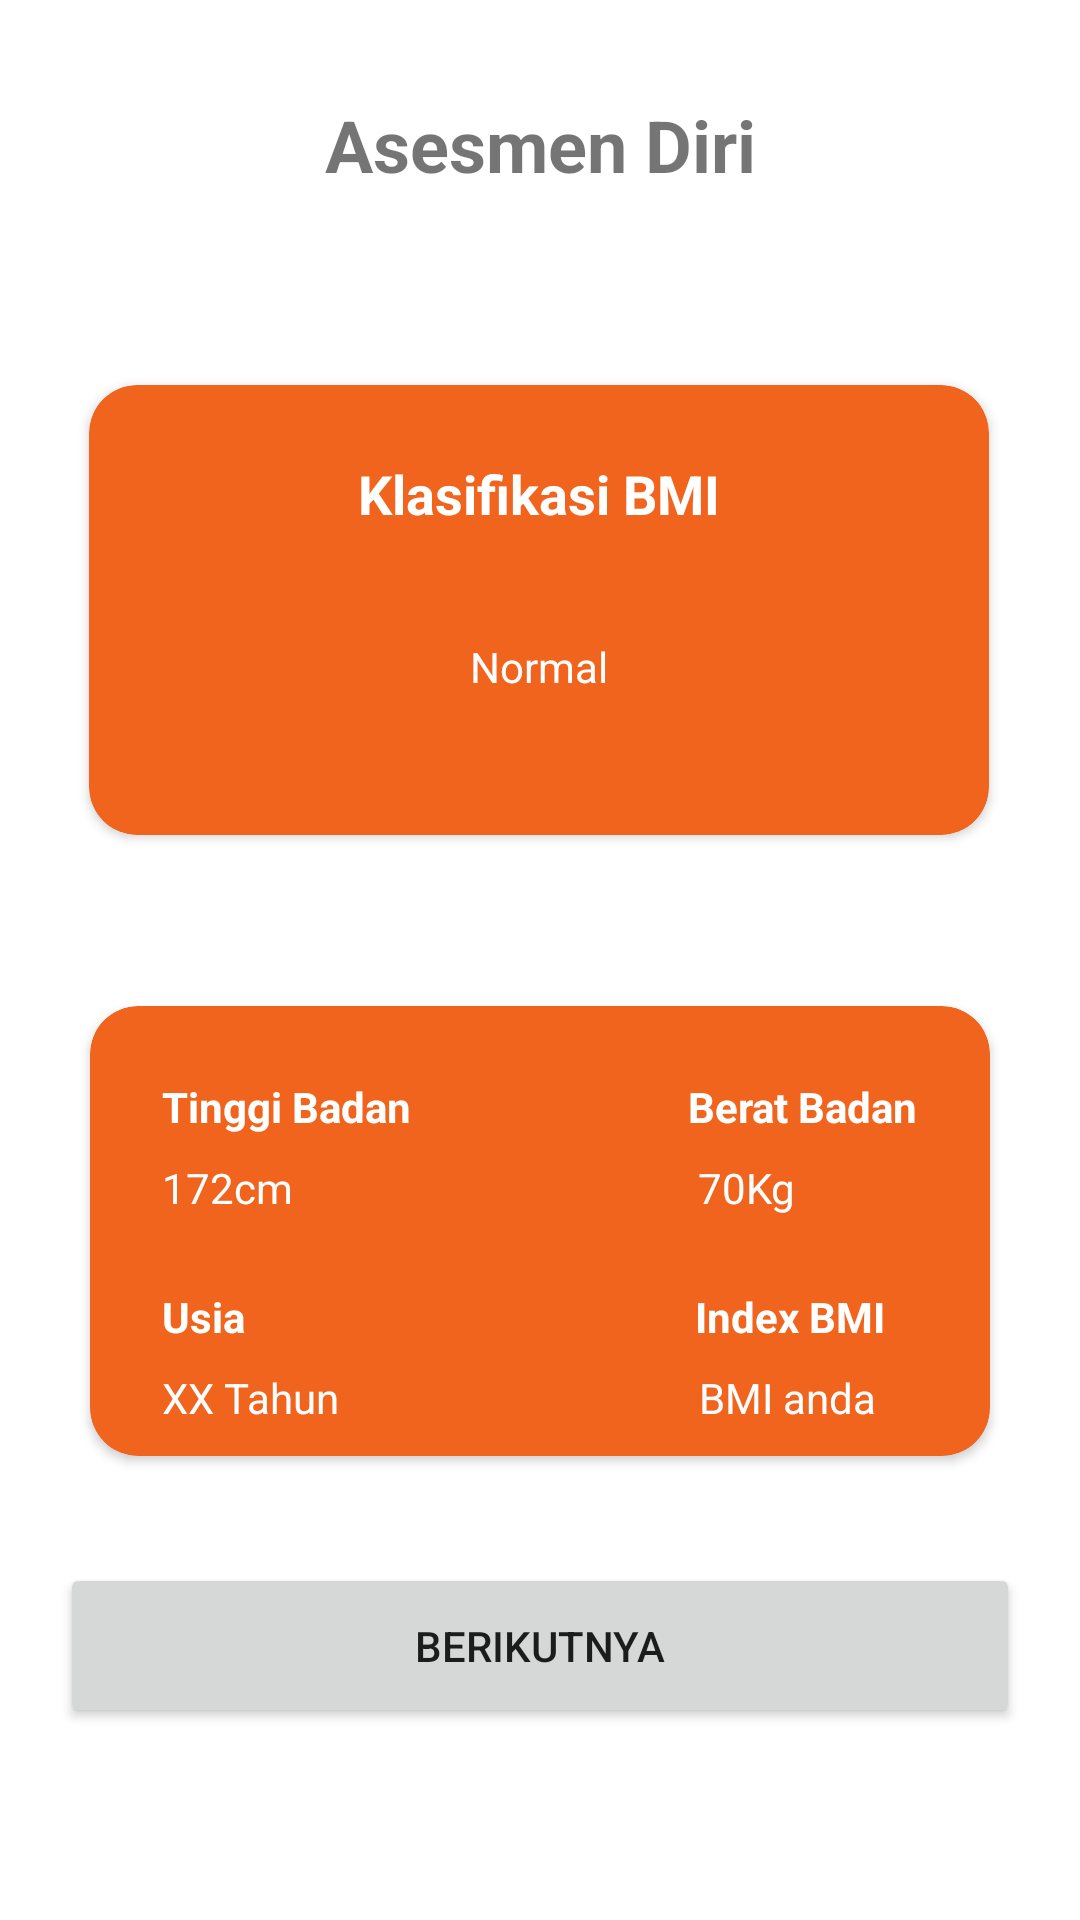

Layout XML and referenced resources for this Android screen:
<!-- AndroidManifest.xml: application theme Theme.FitMoveAI -->
<!-- res/layout/fragment_assessment.xml -->
<?xml version="1.0" encoding="utf-8"?>
<androidx.constraintlayout.widget.ConstraintLayout xmlns:android="http://schemas.android.com/apk/res/android"
    xmlns:tools="http://schemas.android.com/tools"
    android:layout_width="match_parent"
    android:layout_height="match_parent"
    xmlns:app="http://schemas.android.com/apk/res-auto">

    <androidx.cardview.widget.CardView
        android:id="@+id/cardView"
        android:layout_width="300dp"
        android:layout_height="150dp"
        android:layout_marginStart="8dp"
        android:layout_marginTop="64dp"
        android:layout_marginEnd="8dp"
        app:cardBackgroundColor="@color/orange1"
        app:cardCornerRadius="16dp"
        app:layout_constraintEnd_toEndOf="parent"
        app:layout_constraintHorizontal_bias="0.494"
        app:layout_constraintStart_toStartOf="parent"
        app:layout_constraintTop_toBottomOf="@+id/textView2">

        <androidx.constraintlayout.widget.ConstraintLayout
            android:layout_width="match_parent"
            android:layout_height="150dp">

            <TextView
                android:id="@+id/textView3"
                android:layout_width="wrap_content"
                android:layout_height="wrap_content"
                android:layout_marginStart="8dp"
                android:layout_marginTop="24dp"
                android:layout_marginEnd="8dp"
                android:text="Klasifikasi BMI"
                android:textColor="@color/white"
                android:textSize="18sp"
                android:textStyle="bold"
                app:layout_constraintEnd_toEndOf="parent"
                app:layout_constraintStart_toStartOf="parent"
                app:layout_constraintTop_toTopOf="parent" />

            <TextView
                android:id="@+id/tvKlasifikasiBMI"
                android:layout_width="wrap_content"
                android:layout_height="wrap_content"
                android:layout_marginStart="8dp"
                android:layout_marginTop="36dp"
                android:layout_marginEnd="8dp"
                android:text="Normal"
                android:textColor="@color/white"
                app:layout_constraintEnd_toEndOf="parent"
                app:layout_constraintStart_toStartOf="parent"
                app:layout_constraintTop_toBottomOf="@+id/textView3" />
        </androidx.constraintlayout.widget.ConstraintLayout>

    </androidx.cardview.widget.CardView>

    <androidx.cardview.widget.CardView
        android:id="@+id/cardView2"
        android:layout_width="300dp"
        android:layout_height="150dp"
        android:layout_marginStart="8dp"
        android:layout_marginTop="57dp"
        android:layout_marginEnd="8dp"
        app:cardBackgroundColor="@color/orange1"
        app:cardCornerRadius="16dp"
        app:layout_constraintEnd_toEndOf="parent"
        app:layout_constraintStart_toStartOf="parent"
        app:layout_constraintTop_toBottomOf="@+id/cardView">

        <androidx.constraintlayout.widget.ConstraintLayout
            android:layout_width="match_parent"
            android:layout_height="150dp">


            <TextView
                android:id="@+id/textView6"
                android:layout_width="wrap_content"
                android:layout_height="wrap_content"
                android:layout_marginStart="24dp"
                android:layout_marginTop="24dp"
                android:text="Tinggi Badan"
                android:textColor="@color/white"
                android:textStyle="bold"
                app:layout_constraintStart_toStartOf="parent"
                app:layout_constraintTop_toTopOf="parent" />

            <TextView
                android:id="@+id/textView7"
                android:layout_width="wrap_content"
                android:layout_height="wrap_content"
                android:layout_marginTop="24dp"
                android:layout_marginEnd="24dp"
                android:text="Berat Badan"
                android:textColor="@color/white"
                android:textStyle="bold"
                app:layout_constraintEnd_toEndOf="parent"
                app:layout_constraintTop_toTopOf="parent" />

            <TextView
                android:id="@+id/textView8"
                android:layout_width="wrap_content"
                android:layout_height="wrap_content"
                android:layout_marginStart="24dp"
                android:layout_marginTop="24dp"
                android:text="Usia"
                android:textColor="@color/white"
                android:textStyle="bold"
                app:layout_constraintStart_toStartOf="parent"
                app:layout_constraintTop_toBottomOf="@+id/tvAssesTinggi" />

            <TextView
                android:id="@+id/textView9"
                android:layout_width="wrap_content"
                android:layout_height="wrap_content"
                android:layout_marginStart="150dp"
                android:layout_marginTop="24dp"
                android:text="Index BMI"
                android:textColor="@color/white"
                android:textStyle="bold"
                app:layout_constraintStart_toEndOf="@+id/textView8"
                app:layout_constraintTop_toBottomOf="@+id/tvAsesBerat" />

            <TextView
                android:id="@+id/tvAssesTinggi"
                android:layout_width="wrap_content"
                android:layout_height="wrap_content"
                android:layout_marginStart="24dp"
                android:layout_marginTop="8dp"
                android:text="172cm"
                android:textColor="@color/white"
                app:layout_constraintStart_toStartOf="parent"
                app:layout_constraintTop_toBottomOf="@+id/textView6" />

            <TextView
                android:id="@+id/tvAsesBerat"
                android:layout_width="wrap_content"
                android:layout_height="wrap_content"
                android:layout_marginStart="135dp"
                android:layout_marginTop="8dp"
                android:text="70Kg"
                android:textColor="@color/white"
                app:layout_constraintStart_toEndOf="@+id/tvAssesTinggi"
                app:layout_constraintTop_toBottomOf="@+id/textView7" />

            <TextView
                android:id="@+id/tvAsesUsia"
                android:layout_width="wrap_content"
                android:layout_height="wrap_content"
                android:layout_marginStart="24dp"
                android:layout_marginTop="8dp"
                android:text="XX Tahun"
                android:textColor="@color/white"
                app:layout_constraintStart_toStartOf="parent"
                app:layout_constraintTop_toBottomOf="@+id/textView8" />

            <TextView
                android:id="@+id/tvAsesBMI"
                android:layout_width="wrap_content"
                android:layout_height="wrap_content"
                android:layout_marginStart="120dp"
                android:layout_marginTop="8dp"
                android:text="BMI anda"
                android:textColor="@color/white"
                app:layout_constraintStart_toEndOf="@+id/tvAsesUsia"
                app:layout_constraintTop_toBottomOf="@+id/textView9" />
        </androidx.constraintlayout.widget.ConstraintLayout>


    </androidx.cardview.widget.CardView>

    <TextView
        android:id="@+id/textView2"
        android:layout_width="wrap_content"
        android:layout_height="wrap_content"
        android:layout_marginStart="16dp"
        android:layout_marginTop="32dp"
        android:layout_marginEnd="16dp"
        android:text="Asesmen Diri"
        android:textSize="24sp"
        android:textStyle="bold"
        app:layout_constraintEnd_toEndOf="parent"
        app:layout_constraintStart_toStartOf="parent"
        app:layout_constraintTop_toTopOf="parent" />

    <Button
        android:id="@+id/button"
        android:layout_width="320dp"
        android:layout_height="55dp"
        android:layout_marginStart="8dp"
        android:layout_marginEnd="8dp"
        android:layout_marginBottom="64dp"
        android:text="Berikutnya"
        app:cornerRadius="16dp"
        app:layout_constraintBottom_toBottomOf="parent"
        app:layout_constraintEnd_toEndOf="parent"
        app:layout_constraintStart_toStartOf="parent" />


</androidx.constraintlayout.widget.ConstraintLayout>
<!-- resources referenced by this layout -->
<resources>
  <color name="orange1">#F1641E</color>
  <color name="white">#FFFFFFFF</color>
  <style name="Theme.FitMoveAI" parent="Theme.MaterialComponents.DayNight.NoActionBar">
          
          <item name="colorPrimary">@color/orange1</item>
          <item name="colorPrimaryVariant">@color/orange1</item>
          <item name="colorOnPrimary">@color/white</item>
          
          <item name="colorSecondary">@color/orange1</item>
          <item name="colorSecondaryVariant">@color/orange1</item>
          <item name="colorOnSecondary">@color/black</item>
          
          <item name="android:statusBarColor">?attr/colorPrimaryVariant</item>
          
      </style>
  <color name="black">#FF000000</color>
</resources>
